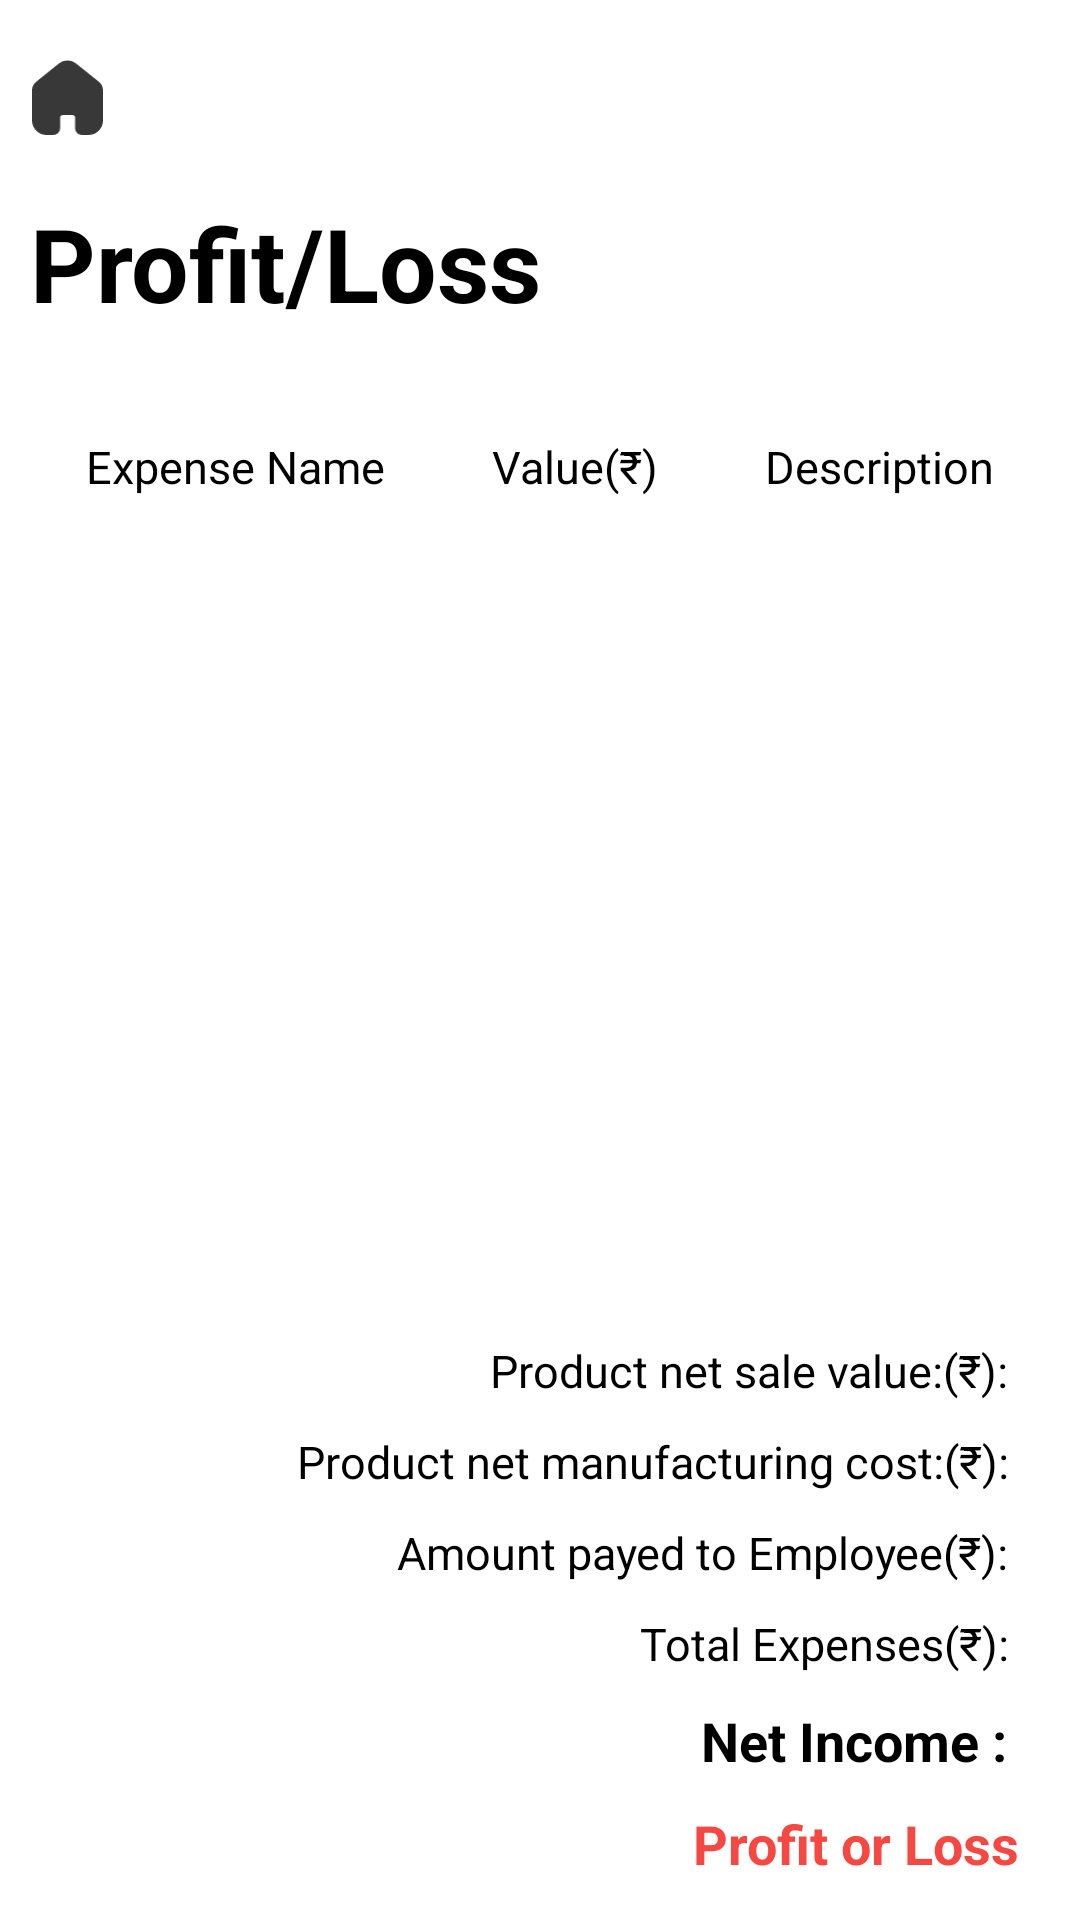

Here is an Android app screen rendered from its layout file. Give the layout XML and the strings, colors and styles it references.
<!-- AndroidManifest.xml: activity theme AppTheme.NoActionBar -->
<!-- res/layout/activity_profit_loss.xml -->
<?xml version="1.0" encoding="utf-8"?>
<LinearLayout
    xmlns:android="http://schemas.android.com/apk/res/android"
    xmlns:app="http://schemas.android.com/apk/res-auto"
    xmlns:tools="http://schemas.android.com/tools"
    android:layout_width="match_parent"
    android:layout_height="match_parent"
    android:background="@color/white"
    android:orientation="vertical"
    tools:context=".ProfitLossActivity">

    <ImageView
        android:id="@+id/go_to_home_button"
        android:layout_width="25dp"
        android:layout_height="25dp"
        android:src="@drawable/ic_home"
        android:layout_marginTop="20dp"
        android:layout_marginLeft="10dp"
        android:layout_marginBottom="10dp"/>

    <TextView
        android:layout_width="wrap_content"
        android:layout_height="wrap_content"
        android:layout_margin="10dp"
        android:text="Profit/Loss"
        android:textSize="34sp"
        android:textStyle="bold"
        android:textColor="@color/black" />

    <LinearLayout
        android:layout_width="match_parent"
        android:layout_height="wrap_content"
        android:layout_marginTop="25dp"
        android:layout_marginRight="5dp"
        android:layout_marginLeft="5dp"
        android:orientation="horizontal">

        <TextView
            android:id="@+id/textView2"
            android:layout_width="wrap_content"
            android:layout_height="match_parent"
            android:gravity="center"
            android:text="Expense Name"
            android:layout_weight="1"
            android:textColor="@color/black"
            android:textSize="15sp" />

        <TextView
            android:id="@+id/textView4"
            android:layout_width="wrap_content"
            android:layout_height="match_parent"
            android:layout_weight="0.5"
            android:lines="1"
            android:minLines="1"
            android:singleLine="false"
            android:layout_gravity="center"
            android:gravity="center_horizontal"
            android:text="Value(₹)"
            android:textColor="@color/black"
            android:textSize="15sp" />

        <TextView
            android:id="@+id/textView5"
            android:layout_width="wrap_content"
            android:layout_height="match_parent"
            android:gravity="center"
            android:text="Description"
            android:layout_weight="1"
            android:textColor="@color/black"
            android:textSize="15sp" />



    </LinearLayout>


    <androidx.recyclerview.widget.RecyclerView
        android:id="@+id/profitLossRecyclerView"
        android:layout_width="match_parent"
        android:layout_height="246dp"
        android:layout_marginLeft="5dp"
        android:layout_marginTop="10dp"
        android:layout_marginRight="5dp" />

    <TextView
        android:id="@+id/finalIncome"
        android:layout_width="wrap_content"
        android:layout_height="wrap_content"
        android:layout_marginTop="25dp"
        android:layout_marginRight="20dp"
        android:layout_gravity="bottom|end"
        android:text="Product net sale value:(₹): "
        android:textSize="15sp"
        android:textColor="@color/black" />


    <TextView
        android:id="@+id/manfCost"
        android:layout_width="wrap_content"
        android:layout_height="wrap_content"
        android:layout_gravity="bottom|end"
        android:layout_marginTop="10dp"
        android:layout_marginRight="20dp"
        android:text="Product net manufacturing cost:(₹): "
        android:textColor="@color/black"
        android:textSize="15sp"
         />

    <TextView
        android:id="@+id/payrollAmount"
        android:layout_width="wrap_content"
        android:layout_height="wrap_content"
        android:layout_gravity="bottom|end"
        android:layout_marginTop="10dp"
        android:layout_marginRight="20dp"
        android:text="Amount payed to Employee(₹): "
        android:textColor="@color/black"
        android:textSize="15sp" />
    <TextView
        android:id="@+id/expenseAmount"
        android:layout_width="wrap_content"
        android:layout_height="wrap_content"
        android:layout_gravity="bottom|end"
        android:layout_marginTop="10dp"
        android:layout_marginRight="20dp"
        android:text="Total Expenses(₹): "
        android:textColor="@color/black"
        android:textSize="15sp" />

    <TextView
        android:id="@+id/netFinalIncome"
        android:layout_width="wrap_content"
        android:layout_height="wrap_content"
        android:layout_marginTop="10dp"
        android:layout_marginRight="20dp"
        android:layout_gravity="bottom|end"
        android:text="Net Income : "
        android:textStyle="bold"
        android:textSize="18sp"
        android:textColor="@color/black" />

    <TextView
        android:id="@+id/finalOutcome"
        android:layout_width="wrap_content"
        android:layout_height="wrap_content"
        android:layout_marginTop="10dp"
        android:layout_marginRight="20dp"
        android:layout_gravity="bottom|end"
        android:text="Profit or Loss"
        android:textStyle="bold"
        android:textSize="18sp"
        android:textColor="@color/red" />









</LinearLayout>
<!-- resources referenced by this layout -->
<resources>
  <color name="black">#FF000000</color>
  <color name="red">#f54842</color>
  <color name="white">#FFFFFFFF</color>
  <!-- drawable ic_home (drawable) -->
  <vector xmlns:android="http://schemas.android.com/apk/res/android"
      android:width="17.033dp"
      android:height="17.965dp"
      android:viewportWidth="17.033"
      android:viewportHeight="17.965">
    <path
        android:pathData="M6.148,16.341v-2.556A1.188,1.188 0,0 1,7.334 12.598h2.405a1.189,1.189 0,0 1,1.195 1.183h0v2.564a1.021,1.021 0,0 0,1 1.016h1.6a2.88,2.88 0,0 0,2.899 -2.863h0L16.433,7.23a2.033,2.033 0,0 0,-0.8 -1.587L10.148,1.269a2.65,2.65 0,0 0,-3.287 0L1.4,5.65A2.017,2.017 0,0 0,0.6 7.237L0.6,14.498a2.88,2.88 0,0 0,2.894 2.865L5.1,17.363a1.029,1.029 0,0 0,1.034 -1.024h0"
        android:strokeLineJoin="round"
        android:strokeWidth="1.2"
        android:fillColor="#383838"
        android:strokeColor="#383838"
        android:strokeLineCap="round"/>
  </vector>
  <style name="AppTheme.NoActionBar" parent="@style/Theme.KhataBook">
          <item name="windowActionBar">false</item>
          <item name="windowActionModeOverlay">true</item>
          <item name="windowNoTitle">true</item>
      </style>
  <style name="Theme.KhataBook" parent="Theme.MaterialComponents.DayNight.DarkActionBar">
          
          <item name="colorPrimary">#43286A</item>
          <item name="colorPrimaryVariant">#9264BB</item>
          <item name="colorOnPrimary">@color/white</item>
          
          <item name="colorSecondary">@color/white</item>
          <item name="colorSecondaryVariant">@color/white</item>
          <item name="colorOnSecondary">@color/black</item>
          
          <item name="android:statusBarColor" tools:targetApi="l">?attr/colorPrimaryVariant</item>
          
      </style>
</resources>
